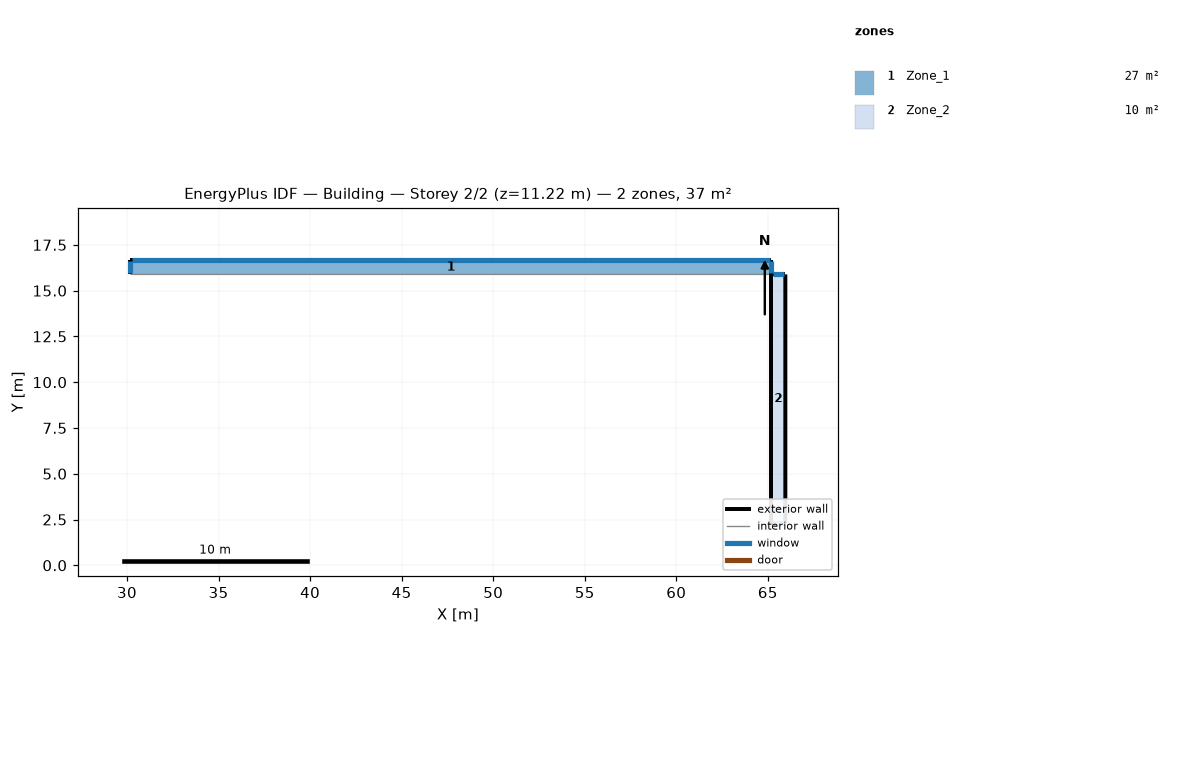
=== STOREY PLAN SPEC (per zone: floor XY polygon, exterior-wall plan segments, windows/doors) ===
zone 1: Zone_1  (26.8 m²)
  floor: (65.19, 15.89) (30.19, 15.89) (30.19, 16.65) (65.19, 16.65)
  exterior wall: (65.19, 15.89) – (65.19, 16.65)  [0.8 m]
    window: (65.19, 15.94) – (65.19, 16.60)  [0.1 m²]
  exterior wall: (65.19, 16.65) – (30.19, 16.65)  [35.0 m]
    window: (65.13, 16.65) – (30.25, 16.65)  [4.4 m²]
  exterior wall: (30.19, 16.65) – (30.19, 15.89)  [0.8 m]
    window: (30.19, 16.60) – (30.19, 15.94)  [0.1 m²]
  interior walls: 1
zone 2: Zone_2  (10.4 m²)
  floor: (65.96, 2.29) (65.19, 2.29) (65.19, 15.89) (65.96, 15.89)
  exterior wall: (65.19, 2.29) – (65.96, 2.29)  [0.8 m]
    window: (65.25, 2.29) – (65.89, 2.29)  [0.1 m²]
  exterior wall: (65.19, 15.89) – (65.19, 2.29)  [13.6 m]
  exterior wall: (65.96, 15.89) – (65.19, 15.89)  [0.8 m]
    window: (65.89, 15.89) – (65.25, 15.89)  [0.1 m²]
  exterior wall: (65.96, 2.29) – (65.96, 15.89)  [13.6 m]

=== DERIVED (storey summary) ===
Building: Building
Storey: 2 of 2  (floor level z = 11.22 m)
Storey gross floor area: 37.2 m²
Zones on this storey: 2
  - Zone_1: floor 26.8 m²; exterior wall 36.5 m (9.1 m²); 3 window(s) 4.6 m²; WWR 50.0%
  - Zone_2: floor 10.4 m²; exterior wall 28.7 m (7.2 m²); 2 window(s) 0.2 m²; WWR 2.1%
Zone adjacency: (none detected)